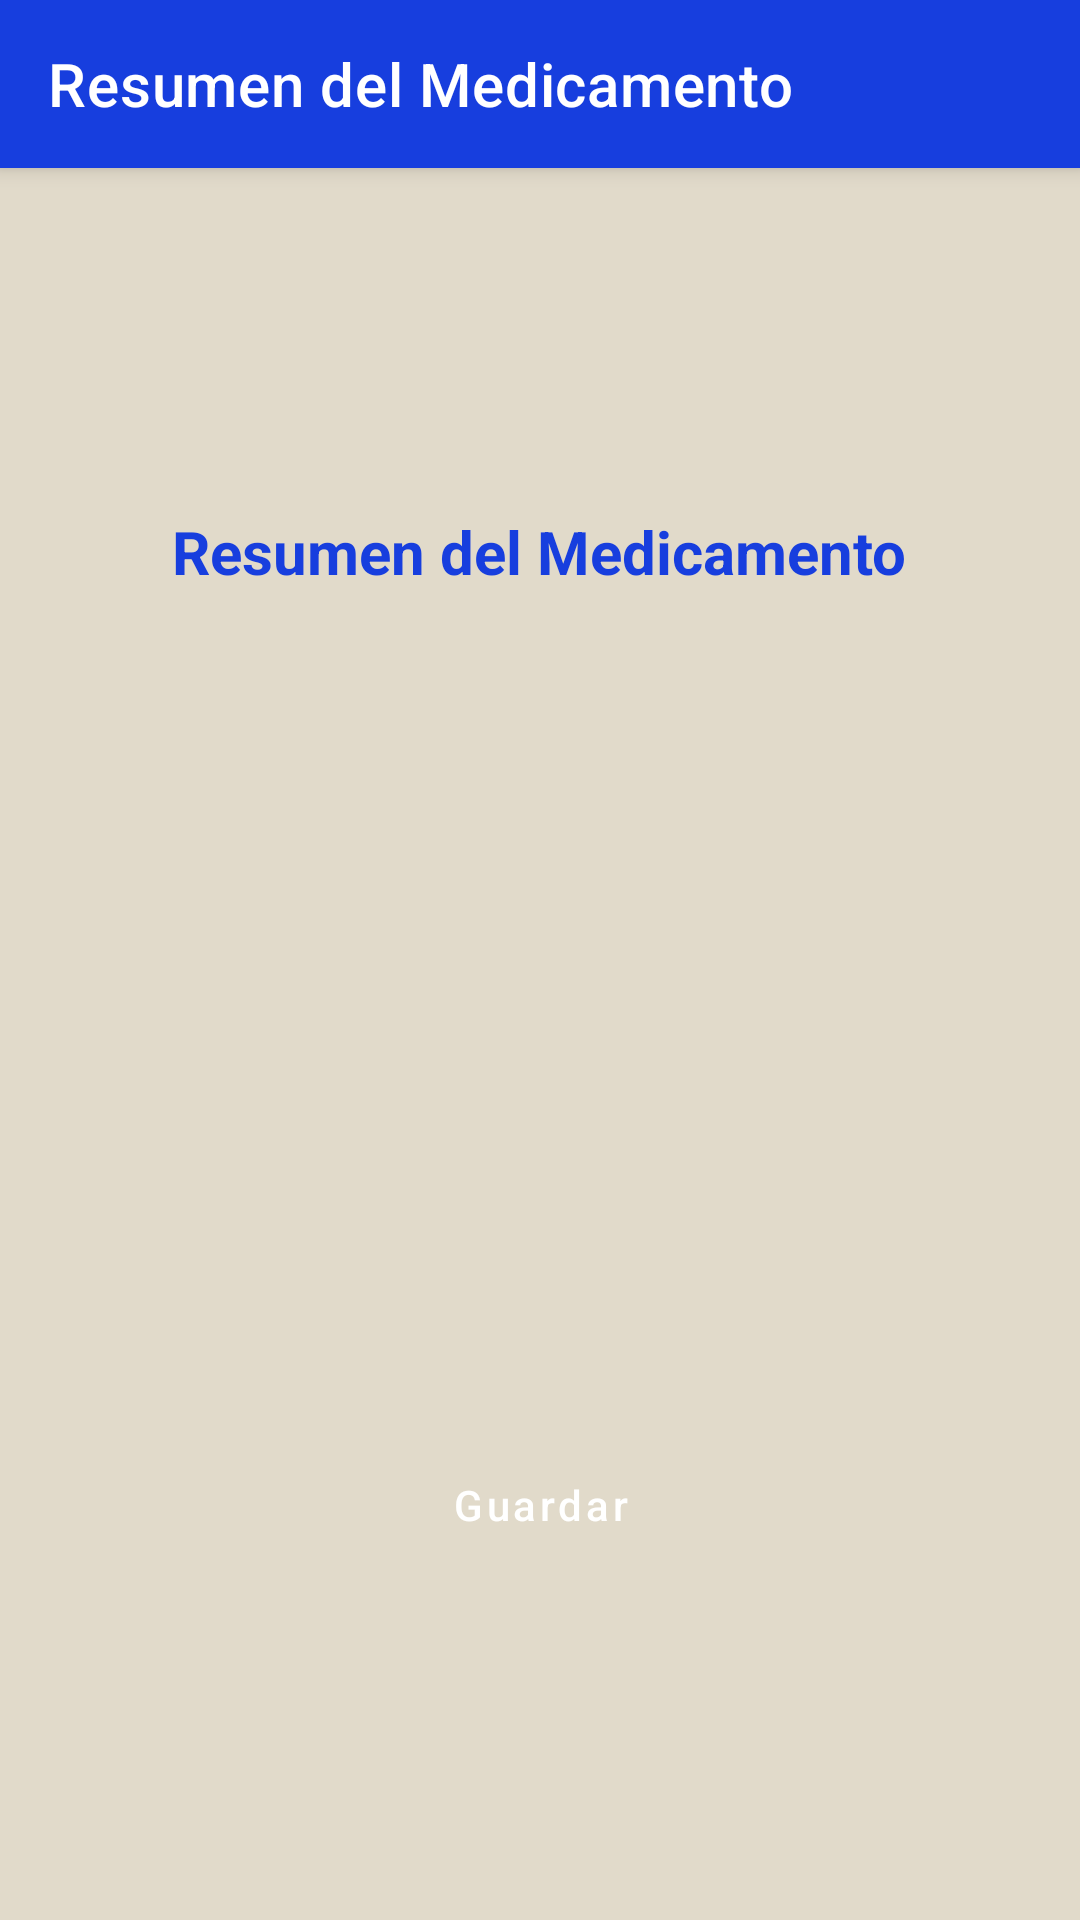

The Android layout XML behind this screen, and the referenced resources:
<!-- AndroidManifest.xml: application theme Theme.PharmaTrack -->
<!-- res/layout/activity_resumen_final_medicamento.xml -->
<?xml version="1.0" encoding="utf-8"?>
<androidx.coordinatorlayout.widget.CoordinatorLayout
    xmlns:android="http://schemas.android.com/apk/res/android"
    xmlns:app="http://schemas.android.com/apk/res-auto"
    android:layout_width="match_parent"
    android:layout_height="match_parent"
    android:fitsSystemWindows="true"
    android:background="@color/beige">

    
    <androidx.appcompat.widget.Toolbar
        android:id="@+id/toolbarResumenMedicamento"
        android:layout_width="match_parent"
        android:layout_height="?attr/actionBarSize"
        android:background="?attr/colorPrimary"
        android:elevation="4dp"
        app:title="Resumen del Medicamento"
        app:titleTextColor="@android:color/white" />

    <androidx.core.widget.NestedScrollView
        android:layout_width="match_parent"
        android:layout_height="match_parent"
        android:layout_marginTop="?attr/actionBarSize"
        android:fillViewport="true"
        app:layout_behavior="@string/appbar_scrolling_view_behavior"
        android:backgroundTint="@color/beige">

        <LinearLayout
            android:layout_width="match_parent"
            android:layout_height="match_parent"
            android:orientation="vertical"
            android:gravity="center_vertical"
            android:padding="24dp">

            <LinearLayout
                android:layout_width="match_parent"
                android:layout_height="wrap_content"
                android:orientation="vertical"
                android:gravity="center_horizontal">

                <TextView
                    android:id="@+id/tvResumenTitulo"
                    android:layout_width="wrap_content"
                    android:layout_height="wrap_content"
                    android:text="Resumen del Medicamento"
                    android:textSize="20sp"
                    android:textStyle="bold"
                    android:textColor="?attr/colorPrimary"
                    android:layout_marginBottom="16dp"/>

                <TextView
                    android:id="@+id/resumenNombre"
                    style="@style/ResumenItem"/>
                <TextView
                    android:id="@+id/resumenVeces"
                    style="@style/ResumenItem"/>
                <TextView
                    android:id="@+id/resumenHoras"
                    style="@style/ResumenItem"/>
                <TextView
                    android:id="@+id/txtDiasMedicamento"
                    style="@style/ResumenItem"/>
                <TextView
                    android:id="@+id/resumenCapsulas"
                    style="@style/ResumenItem"/>
                <TextView
                    android:id="@+id/resumenDosis"
                    style="@style/ResumenItem"/>
                <TextView
                    android:id="@+id/resumenUmbral"
                    style="@style/ResumenItem"/>

                <Button
                    android:id="@+id/btnGuardarFinal"
                    android:layout_width="match_parent"
                    android:layout_height="wrap_content"
                    android:text="Guardar"
                    android:layout_marginTop="24dp"
                    android:minHeight="48dp"
                    android:backgroundTint="?attr/colorPrimary"
                    android:textColor="@android:color/white"
                    android:textAllCaps="false"/>
            </LinearLayout>
        </LinearLayout>
    </androidx.core.widget.NestedScrollView>
</androidx.coordinatorlayout.widget.CoordinatorLayout>
<!-- resources referenced by this layout -->
<resources>
  <color name="beige">#E1DACA</color>
  <style name="ResumenItem">
          <item name="android:layout_width">match_parent</item>
          <item name="android:layout_height">wrap_content</item>
          <item name="android:textSize">18sp</item>
          <item name="android:textColor">#333333</item>
          <item name="android:layout_marginBottom">10dp</item>
      </style>
  <style name="Theme.PharmaTrack" parent="Theme.MaterialComponents.DayNight.DarkActionBar">
          
          <item name="colorPrimary">@color/darkblue</item>
          <item name="colorPrimaryVariant">@color/purple_700</item>
          <item name="colorOnPrimary">@color/white</item>
          
          <item name="colorSecondary">@color/teal_200</item>
          <item name="colorSecondaryVariant">@color/teal_700</item>
          
          <item name="android:statusBarColor">?attr/colorPrimaryVariant</item>
          
          <item name="buttonStyle">@style/Widget.MaterialComponents.Button</item>
      </style>
  <color name="darkblue">#173EDE</color>
  <color name="purple_700">#FF3700B3</color>
  <color name="white">#FFFFFFFF</color>
  <color name="teal_200">#FF03DAC5</color>
  <color name="teal_700">#FF018786</color>
</resources>
